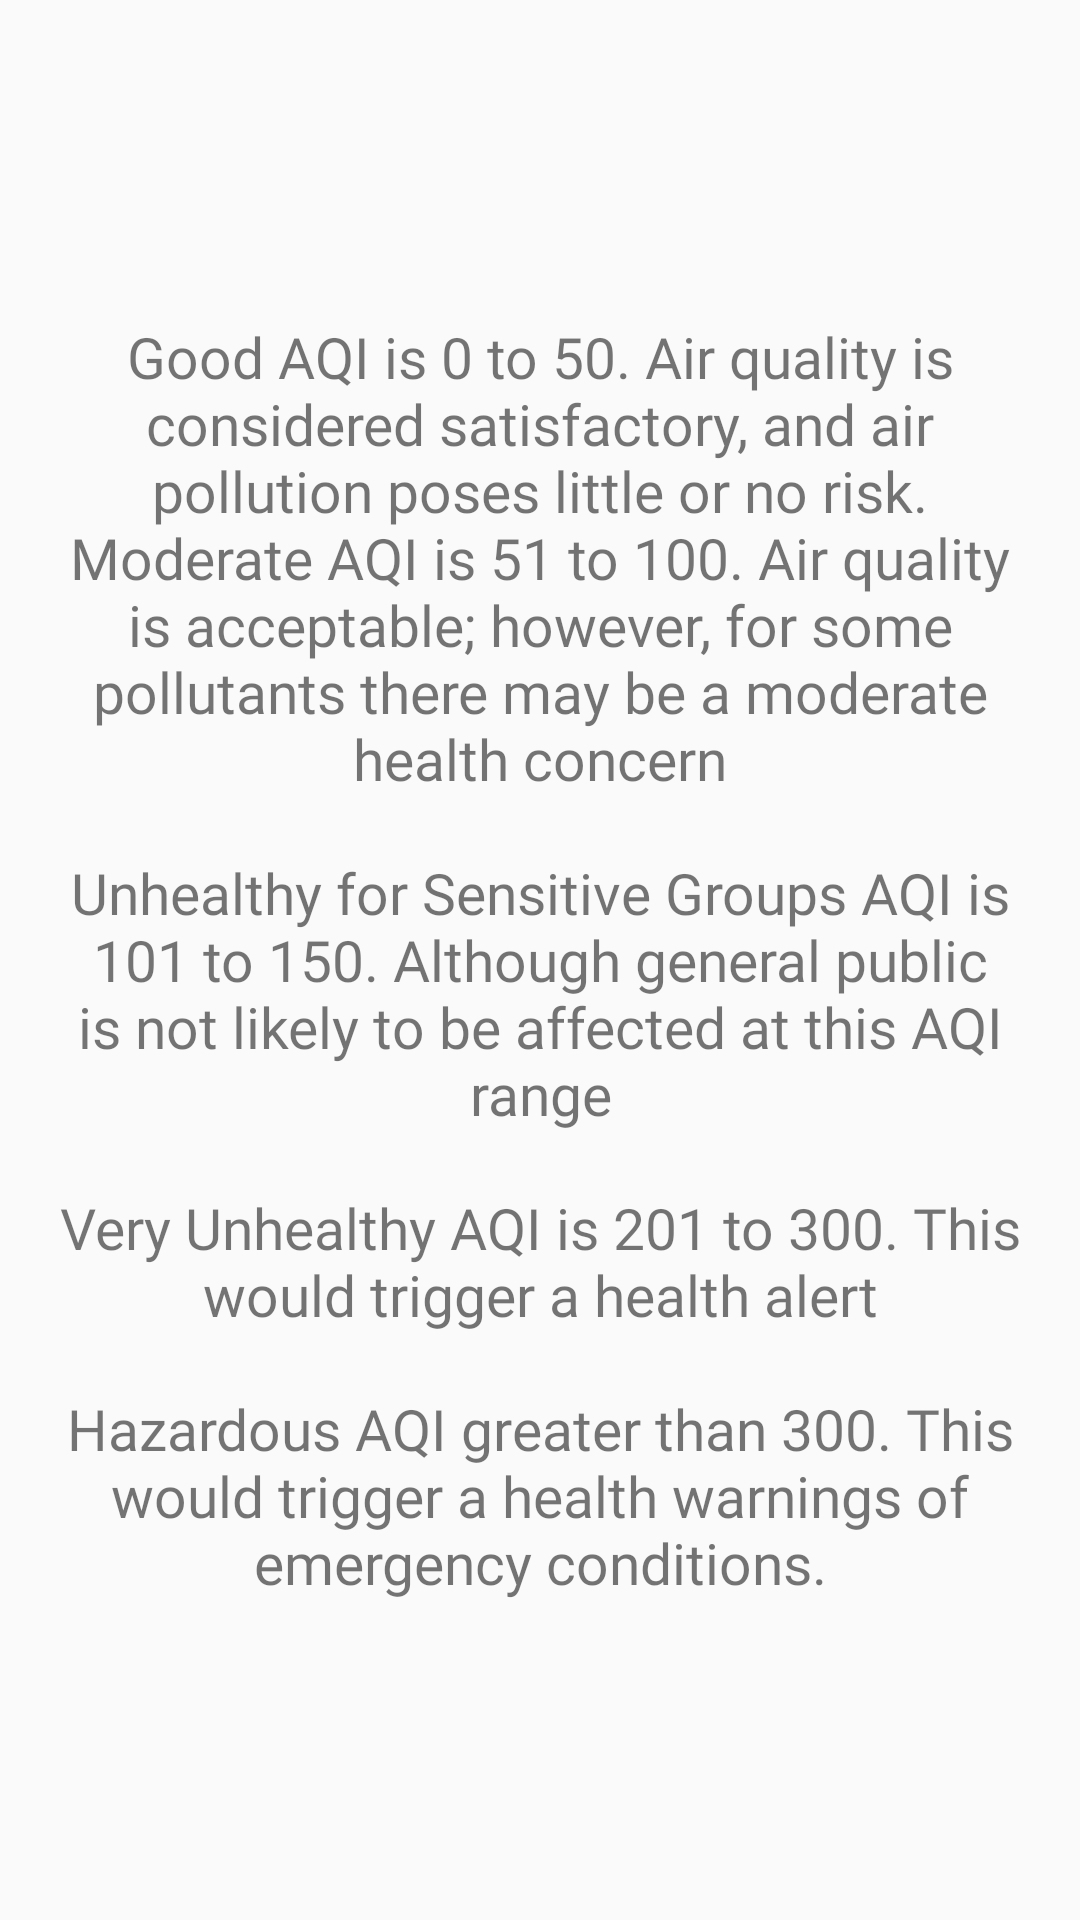

Layout XML and referenced resources for this Android screen:
<!-- AndroidManifest.xml: application theme AppTheme -->
<!-- res/layout/activity_a_q_i_values.xml -->
<?xml version="1.0" encoding="utf-8"?>
<androidx.constraintlayout.widget.ConstraintLayout xmlns:android="http://schemas.android.com/apk/res/android"
    xmlns:app="http://schemas.android.com/apk/res-auto"
    xmlns:tools="http://schemas.android.com/tools"
    android:layout_width="match_parent"
    android:layout_height="match_parent"
    tools:context=".kotlin.weather.AQIValuesActivity">

    <TextView
        android:id="@+id/textView3"
        android:layout_width="0dp"
        android:layout_height="0dp"
        android:fontFamily="@font/googlesans_medium"
        android:gravity="center"
        android:padding="10dp"
        android:textSize="19sp"
        android:text="@string/AQI_values"
        app:layout_constraintBottom_toBottomOf="parent"
        app:layout_constraintEnd_toEndOf="parent"
        app:layout_constraintHorizontal_bias="0.0"
        app:layout_constraintStart_toStartOf="parent"
        app:layout_constraintTop_toTopOf="parent"
        app:layout_constraintVertical_bias="0.0" />
</androidx.constraintlayout.widget.ConstraintLayout>
<!-- resources referenced by this layout -->
<resources>
  <string name="AQI_values">Good AQI is 0 to 50. Air quality is considered satisfactory, and air pollution poses little or no risk. Moderate AQI is 51 to 100. Air quality is acceptable; however, for some pollutants there may be a moderate health concern\n\nUnhealthy for Sensitive Groups AQI is 101 to 150. Although general public is not likely to be affected at this AQI range\n\nVery Unhealthy AQI is 201 to 300. This would trigger a health alert\n\nHazardous AQI greater than 300. This would trigger a health warnings of emergency conditions.</string>
  <style name="AppTheme" parent="Theme.AppCompat.Light.DarkActionBar">
          
          <item name="colorPrimary">@color/colorPrimary</item>
          <item name="colorPrimaryDark">@color/colorPrimaryDark</item>
          <item name="colorAccent">@color/colorAccent</item>
      </style>
  <color name="colorPrimary">#734b6d</color>
  <color name="colorPrimaryDark">#42275a</color>
  <color name="colorAccent">#D81B60</color>
</resources>
